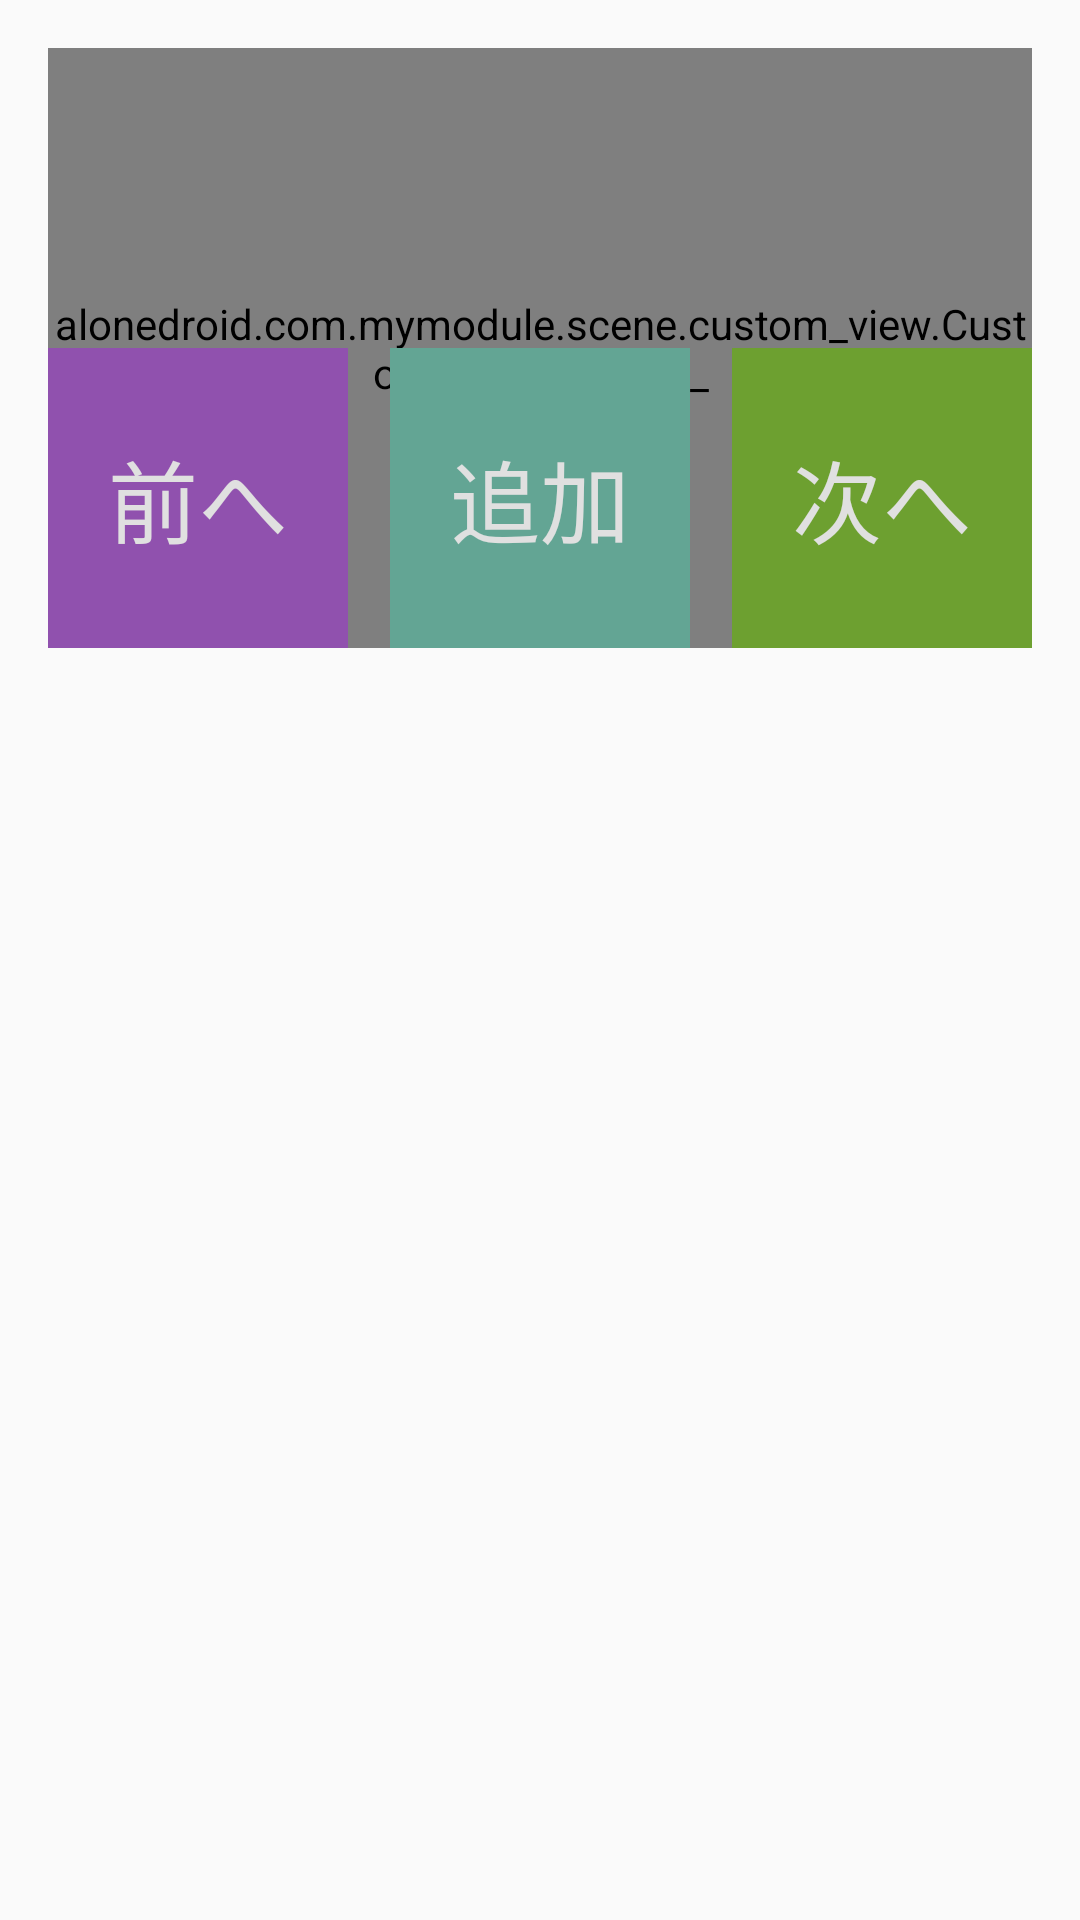

Write the Android layout XML for this screen, with the resource values it uses.
<!-- AndroidManifest.xml: application theme AppTheme -->
<!-- res/layout/activity_custom_view.xml -->
<?xml version="1.0" encoding="utf-8"?>
<RelativeLayout
    xmlns:android="http://schemas.android.com/apk/res/android"
    xmlns:tools="http://schemas.android.com/tools"
    android:layout_width="match_parent"
    android:layout_height="match_parent"
    android:paddingBottom="@dimen/activity_vertical_margin"
    android:paddingLeft="@dimen/activity_horizontal_margin"
    android:paddingRight="@dimen/activity_horizontal_margin"
    android:paddingTop="@dimen/activity_vertical_margin"
    tools:context="alonedroid.com.mymodule.scene.custom_view.CustomViewActivity">

    <alonedroid.com.mymodule.scene.custom_view.CustomIndicatorView_
        android:id="@+id/indicator"
        android:layout_width="match_parent"
        android:layout_height="200dp"
        />

    <TextView
        android:id="@+id/prev"
        android:layout_width="100dp"
        android:layout_height="100dp"
        android:layout_alignBottom="@id/indicator"
        android:layout_alignParentLeft="true"
        android:background="@color/sp_byakugun_pare"
        android:clickable="true"
        android:gravity="center"
        android:text="前へ"
        android:textColor="@color/white_300"
        android:textSize="30sp"
        />

    <TextView
        android:id="@+id/add"
        android:layout_width="100dp"
        android:layout_height="100dp"
        android:layout_alignBottom="@id/indicator"
        android:layout_centerInParent="true"
        android:background="@color/sp_byakugun"
        android:clickable="true"
        android:gravity="center"
        android:text="追加"
        android:textColor="@color/white_300"
        android:textSize="30sp"
        />

    <TextView
        android:id="@+id/next"
        android:layout_width="100dp"
        android:layout_height="100dp"
        android:layout_alignBottom="@id/indicator"
        android:layout_alignParentRight="true"
        android:background="@color/sp_chartreuse"
        android:clickable="true"
        android:gravity="center"
        android:text="次へ"
        android:textColor="@color/white_300"
        android:textSize="30sp"
        />
</RelativeLayout>
<!-- resources referenced by this layout -->
<resources>
  <color name="sp_byakugun">#63a594</color>
  <color name="sp_byakugun_pare">#9051ae</color>
  <color name="sp_chartreuse">#6da030</color>
  <color name="white_300">#E0E0E0</color>
  <dimen name="activity_horizontal_margin">16dp</dimen>
  <dimen name="activity_vertical_margin">16dp</dimen>
  <style name="AppTheme" parent="Theme.AppCompat.Light.DarkActionBar">
          
      </style>
</resources>
